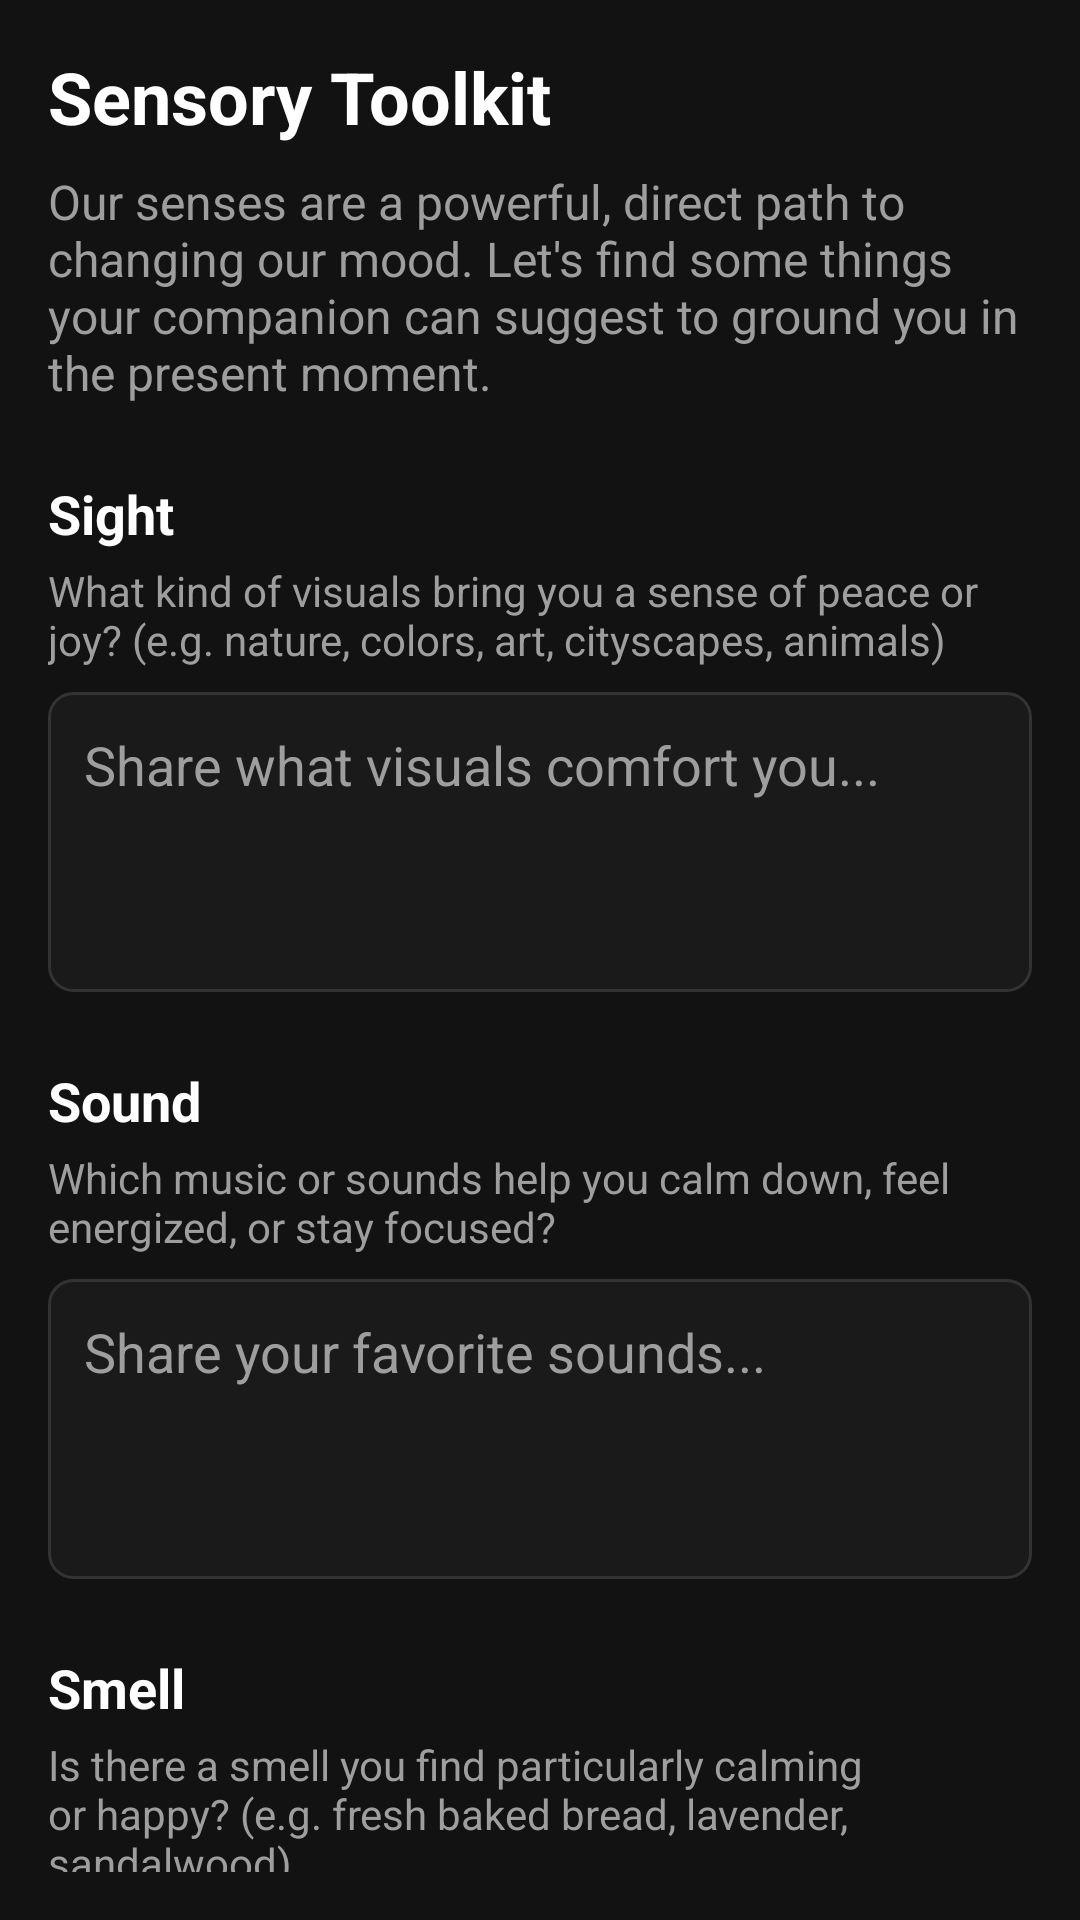

Here is an Android app screen rendered from its layout file. Give the layout XML and the strings, colors and styles it references.
<!-- AndroidManifest.xml: application theme Theme.Ameekaa -->
<!-- res/layout/fragment_joy_sensory.xml -->
<?xml version="1.0" encoding="utf-8"?>
<ScrollView xmlns:android="http://schemas.android.com/apk/res/android"
    xmlns:app="http://schemas.android.com/apk/res-auto"
    android:layout_width="match_parent"
    android:layout_height="match_parent"
    android:padding="16dp"
    android:scrollbars="none"
    android:background="@color/background_black">

    <LinearLayout
        android:layout_width="match_parent"
        android:layout_height="wrap_content"
        android:orientation="vertical">

        <TextView
            android:layout_width="match_parent"
            android:layout_height="wrap_content"
            android:text="Sensory Toolkit"
            android:textSize="24sp"
            android:textStyle="bold"
            android:textColor="@color/text_white"
            android:layout_marginBottom="8dp"/>

        <TextView
            android:layout_width="match_parent"
            android:layout_height="wrap_content"
            android:text="Our senses are a powerful, direct path to changing our mood. Let's find some things your companion can suggest to ground you in the present moment."
            android:textSize="16sp"
            android:textColor="@color/text_gray"
            android:layout_marginBottom="24dp"/>

        
        <TextView
            android:layout_width="match_parent"
            android:layout_height="wrap_content"
            android:text="Sight"
            android:textSize="18sp"
            android:textStyle="bold"
            android:textColor="@color/text_white"
            android:layout_marginBottom="4dp"/>

        <TextView
            android:layout_width="match_parent"
            android:layout_height="wrap_content"
            android:text="What kind of visuals bring you a sense of peace or joy? (e.g. nature, colors, art, cityscapes, animals)"
            android:textSize="14sp"
            android:textColor="@color/text_gray"
            android:layout_marginBottom="8dp"/>

        <EditText
            android:id="@+id/editSight"
            android:layout_width="match_parent"
            android:layout_height="wrap_content"
            android:minHeight="100dp"
            android:gravity="top"
            android:padding="12dp"
            android:textColor="@color/text_white"
            android:textColorHint="@color/text_gray"
            android:hint="Share what visuals comfort you..."
            android:background="@drawable/edit_text_background"
            android:layout_marginBottom="24dp"/>

        
        <TextView
            android:layout_width="match_parent"
            android:layout_height="wrap_content"
            android:text="Sound"
            android:textSize="18sp"
            android:textStyle="bold"
            android:textColor="@color/text_white"
            android:layout_marginBottom="4dp"/>

        <TextView
            android:layout_width="match_parent"
            android:layout_height="wrap_content"
            android:text="Which music or sounds help you calm down, feel energized, or stay focused?"
            android:textSize="14sp"
            android:textColor="@color/text_gray"
            android:layout_marginBottom="8dp"/>

        <EditText
            android:id="@+id/editSound"
            android:layout_width="match_parent"
            android:layout_height="wrap_content"
            android:minHeight="100dp"
            android:gravity="top"
            android:padding="12dp"
            android:textColor="@color/text_white"
            android:textColorHint="@color/text_gray"
            android:hint="Share your favorite sounds..."
            android:background="@drawable/edit_text_background"
            android:layout_marginBottom="24dp"/>

        
        <TextView
            android:layout_width="match_parent"
            android:layout_height="wrap_content"
            android:text="Smell"
            android:textSize="18sp"
            android:textStyle="bold"
            android:textColor="@color/text_white"
            android:layout_marginBottom="4dp"/>

        <TextView
            android:layout_width="match_parent"
            android:layout_height="wrap_content"
            android:text="Is there a smell you find particularly calming or happy? (e.g. fresh baked bread, lavender, sandalwood)"
            android:textSize="14sp"
            android:textColor="@color/text_gray"
            android:layout_marginBottom="8dp"/>

        <EditText
            android:id="@+id/editSmell"
            android:layout_width="match_parent"
            android:layout_height="wrap_content"
            android:minHeight="100dp"
            android:gravity="top"
            android:padding="12dp"
            android:textColor="@color/text_white"
            android:textColorHint="@color/text_gray"
            android:hint="Share comforting scents..."
            android:background="@drawable/edit_text_background"
            android:layout_marginBottom="24dp"/>

        
        <TextView
            android:layout_width="match_parent"
            android:layout_height="wrap_content"
            android:text="Taste"
            android:textSize="18sp"
            android:textStyle="bold"
            android:textColor="@color/text_white"
            android:layout_marginBottom="4dp"/>

        <TextView
            android:layout_width="match_parent"
            android:layout_height="wrap_content"
            android:text="What's a favorite food or drink that feels like a hug in a mug (even just thinking of them)?"
            android:textSize="14sp"
            android:textColor="@color/text_gray"
            android:layout_marginBottom="8dp"/>

        <EditText
            android:id="@+id/editTaste"
            android:layout_width="match_parent"
            android:layout_height="wrap_content"
            android:minHeight="100dp"
            android:gravity="top"
            android:padding="12dp"
            android:textColor="@color/text_white"
            android:textColorHint="@color/text_gray"
            android:hint="Share your comfort foods..."
            android:background="@drawable/edit_text_background"
            android:layout_marginBottom="24dp"/>

        
        <TextView
            android:layout_width="match_parent"
            android:layout_height="wrap_content"
            android:text="Touch"
            android:textSize="18sp"
            android:textStyle="bold"
            android:textColor="@color/text_white"
            android:layout_marginBottom="4dp"/>

        <TextView
            android:layout_width="match_parent"
            android:layout_height="wrap_content"
            android:text="Any textures or objects you like to hold or be around? (e.g. soft blanket, warm tea mug, cool breeze)"
            android:textSize="14sp"
            android:textColor="@color/text_gray"
            android:layout_marginBottom="8dp"/>

        <EditText
            android:id="@+id/editTouch"
            android:layout_width="match_parent"
            android:layout_height="wrap_content"
            android:minHeight="100dp"
            android:gravity="top"
            android:padding="12dp"
            android:textColor="@color/text_white"
            android:textColorHint="@color/text_gray"
            android:hint="Share comforting textures..."
            android:background="@drawable/edit_text_background"
            android:layout_marginBottom="24dp"/>

    </LinearLayout>
</ScrollView>
<!-- resources referenced by this layout -->
<resources>
  <color name="background_black">#121212</color>
  <color name="text_gray">#9E9E9E</color>
  <color name="text_white">#FFFFFF</color>
  <!-- drawable edit_text_background (drawable) -->
  <?xml version="1.0" encoding="utf-8"?>
  <shape xmlns:android="http://schemas.android.com/apk/res/android">
      <solid android:color="#1A1A1A" /> 
      <corners android:radius="8dp" />
      <stroke
          android:width="1dp"
          android:color="#333333" /> 
  </shape>
  <style name="Theme.Ameekaa" parent="Theme.AppCompat.NoActionBar">
          <item name="android:windowBackground">@color/background_black</item>
          <item name="android:statusBarColor">@color/black</item>
          <item name="android:navigationBarColor">@color/black</item>
      </style>
  <color name="black">#FF000000</color>
</resources>
